Run: headless pygame with SDL's dummy video driver; simulated clock (each Clock.tick advances the game by its frame time, no real sleeping); random seed 0; keys injected as events and as key.get_pressed() state; no mouse input.
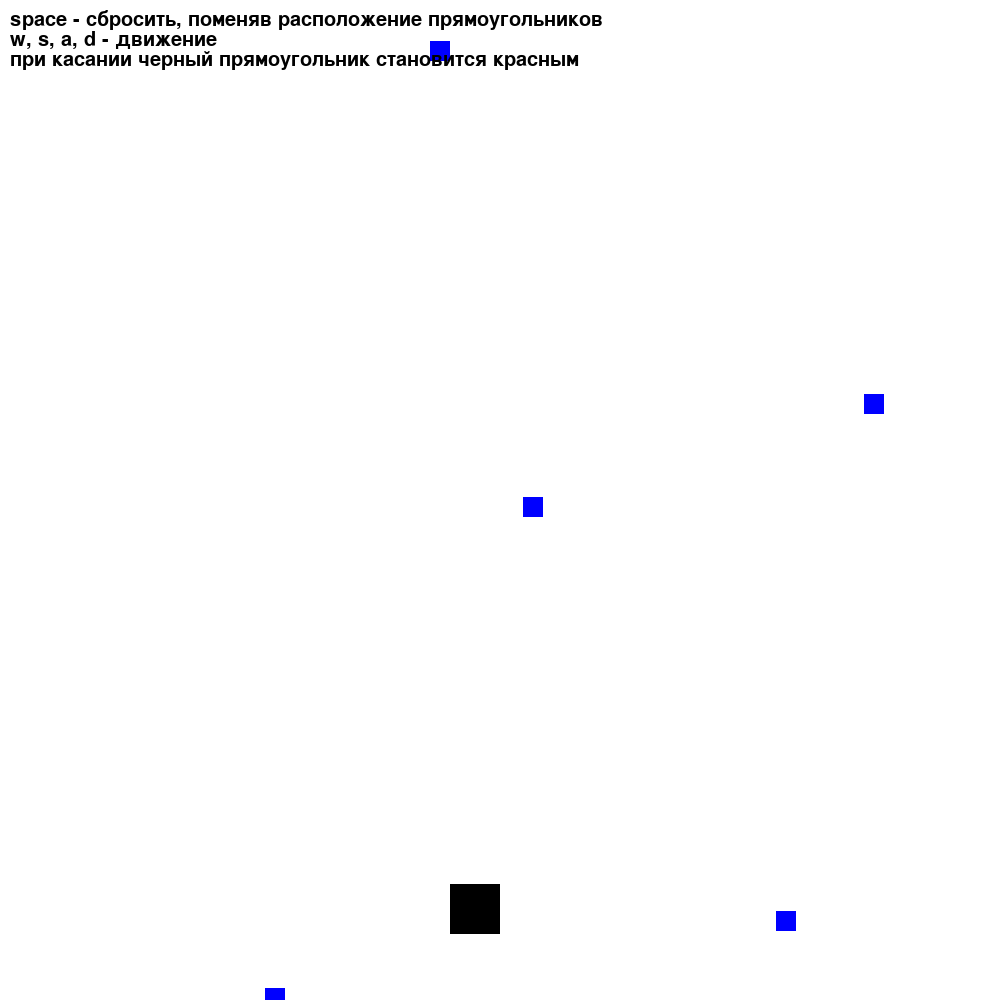
Frame 1 of 4 · flips 1–60 · no input
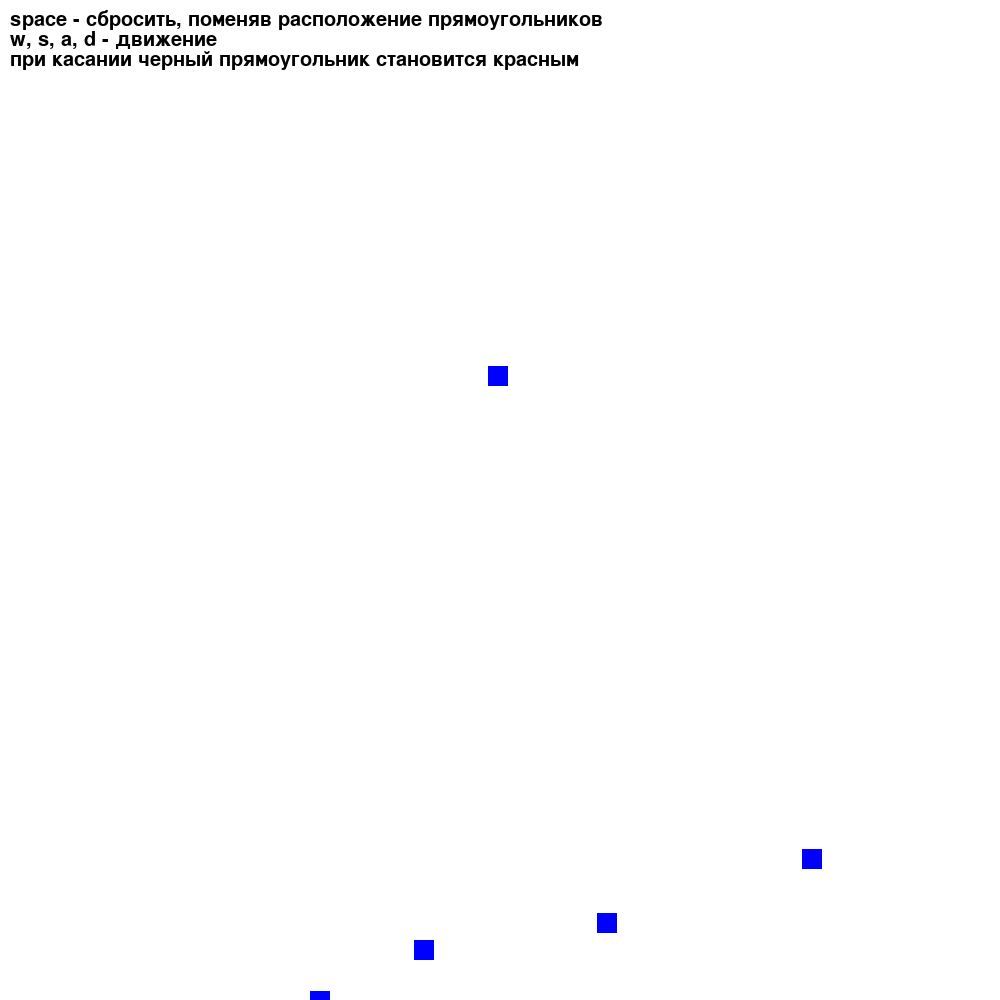
Frame 2 of 4 · flips 61–180 · tapped SPACE, RETURN · held RIGHT (→), D
Frame 3 of 4 · flips 181–300 · held DOWN (↓), S · screen unchanged from frame 2, image omitted
Frame 4 of 4 · flips 301–420 · held LEFT (←), A, UP (↑), W · screen unchanged from frame 3, image omitted

The pygame program that drew these frames:

"""Простой пример обработки столкновений"""

from random import randint

import pygame

pygame.init()
pygame.mixer.init()
# Создание окна
WIDTH = 1000
"Ширина окна игры"
HEIGHT = 1000
"Высота окна игры"

font_text = pygame.font.SysFont("monospace", 30)
"Шрифт для текста"

screen = pygame.display.set_mode((WIDTH, HEIGHT))  # Создание окна игры с параметрами ширины и высоты окна
pygame.display.set_caption("Collision")  # Название нашей игры

# Квадрат 1
object1_width = 50
object1_height = 50
object1 = pygame.surface.Surface((object1_width, object1_height))
object1_x = WIDTH // 2 - object1_width
object1_y = HEIGHT - 116
object1_rect = pygame.Rect(object1_x, object1_y, object1_width, object1_height)
object1_speed = 10

# Квадраты 2
object2 = pygame.surface.Surface((20, 20))
object2.fill("blue")
object2_width = object2.get_width()
object2_height = object2.get_height()

# Задаем им случайные координаты
object2_list = []
object2_list_rect = []
for _ in range(5):
    object2_x = randint(0, WIDTH)
    object2_y = randint(0, HEIGHT)
    object2_list.append((object2_x, object2_y))


# ------------------

def collision_fire(x1, y1, w1, h1, x2, y2, w2, h2) -> bool:
    """
    Функция для определения столкновения между двумя прямоугольниками
    :param x1: x координата первого прямоугольника
    :param y1: y координата первого прямоугольника
    :param w1: ширина первого прямоугольника
    :param h1: высота первого прямоугольника
    :param x2: x координата второго прямоугольника
    :param y2: y координата второго прямоугольника
    :param w2: ширина второго прямоугольника
    :param h2: высота второго прямоугольника
    :return: True - коллизия, False - её отсутствие
    """
    return x1 < x2 + w2 and x2 < x1 + w1 and y1 < y2 + h2 and y2 < y1 + h1


# ------------------


# Контроль FPS
clock = pygame.time.Clock()
FPS = 30

direction = pygame.math.Vector2()
"Направление движения"
running = True
refresh = False

while running:
    # Обработка событий
    for event in pygame.event.get():
        if event.type == pygame.QUIT:
            running = False
        if event.type == pygame.KEYDOWN:
            if event.key == pygame.K_SPACE:
                refresh = True

    if refresh:
        for i, (object2_x, object2_y) in enumerate(object2_list):
            object2_list[i] = (randint(0, WIDTH), randint(0, HEIGHT))
        refresh = False
        object1.fill("black")

    keys = pygame.key.get_pressed()
    # Движение

    direction.x = keys[pygame.K_d] - keys[pygame.K_a]
    direction.y = keys[pygame.K_s] - keys[pygame.K_w]

    if direction.magnitude() != 0:
        """Нормализация необходима для того, 
        чтобы при движении по диагонали наша скорость не была выше. 
        Благодаря нормализации длина вектора direction всегда будет равна 1.
        Т.е. к примеру без нормализации при движении, если мы движемся со скоростью 1 в одном направлении,
        с зажатыми кнопками вправо и вверх 
        мы будем двигаться по диагонали (по теореме Пифагора) со скоростью √2 (~1.41).
        А с нормализацией будем двигаться по диагонали со скоростью 1.
        Условие self.direction.magnitude() != 0 необходимо для того, чтобы pygame не выдавал ошибку
        т.к. нулевой вектор нельзя нормализовать."""
        direction = direction.normalize()

    object1_x += object1_speed * direction.x
    object1_y += object1_speed * direction.y

    object1_rect = pygame.Rect(object1_x, object1_y, object1_width, object1_height)

    for object2_x, object2_y in object2_list:
        if collision_fire(object1_x, object1_y, object1_width, object1_height,
                          object2_x, object2_y, object2_width, object2_height):
            object1.fill('red')

    # фон
    screen.fill((255, 255, 255))
    # fire
    screen.blit(object1, (object1_x, object1_y))
    # water
    for object2_x, object2_y in object2_list:
        screen.blit(object2, (object2_x, object2_y))

    screen.blit(font_text.render("space - сбросить, поменяв расположение прямоугольников",
                                 True, "black"), (10, 10))
    screen.blit(font_text.render("w, s, a, d - движение", True, "black"), (10, 30))
    screen.blit(font_text.render("при касании черный прямоугольник становится красным",
                                 True, "black"), (10, 50))

    pygame.display.flip()
    clock.tick(FPS)

pygame.quit()
